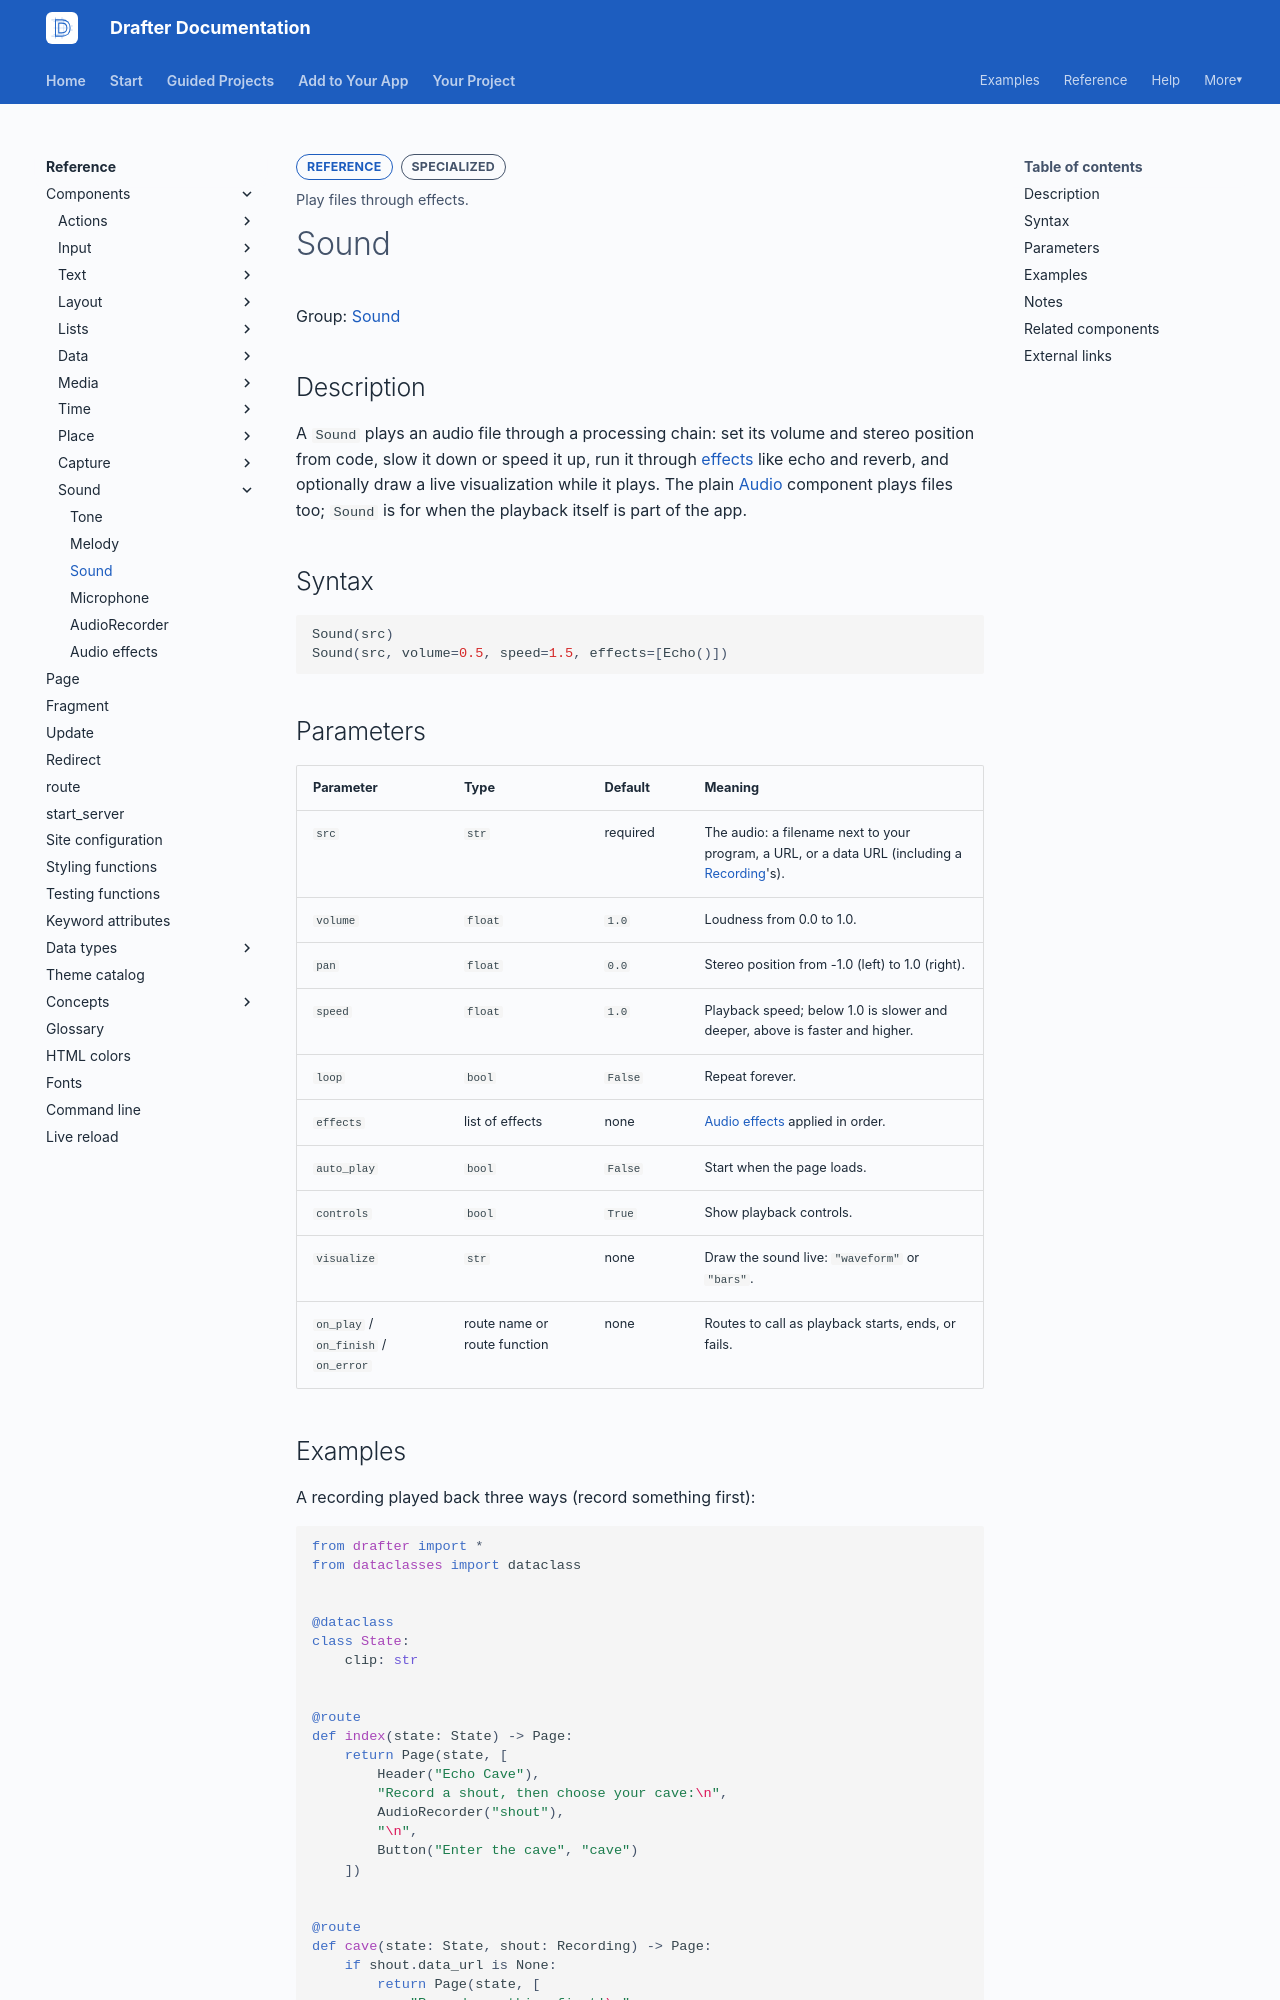

repository: drafter-edu/drafter · page: reference/components/sound/sound/index.html · generator: mkdocs

---
page_type: component
title: Sound
level: L4
audience: S
priority: P2
prereqs: []
symbols:
  - Sound
outcome: Play files through effects.
---

# Sound

Group: [Sound](../index.md#sound)

## Description

A `Sound` plays an audio file through a processing chain: set
its volume and stereo position from code, slow it down or speed
it up, run it through [effects](effects.md) like echo and
reverb, and optionally draw a live visualization while it plays.
The plain [Audio](../media/audio.md) component plays files too;
`Sound` is for when the playback itself is part of the app.

## Syntax

```python
Sound(src)
Sound(src, volume=0.5, speed=1.5, effects=[Echo()])
```

## Parameters

| Parameter | Type | Default | Meaning |
| --------- | ---- | ------- | ------- |
| `src` | `str` | required | The audio: a filename next to your program, a URL, or a data URL (including a [Recording](../../data-types/audio-types.md)'s). |
| `volume` | `float` | `1.0` | Loudness from 0.0 to 1.0. |
| `pan` | `float` | `0.0` | Stereo position from -1.0 (left) to 1.0 (right). |
| `speed` | `float` | `1.0` | Playback speed; below 1.0 is slower and deeper, above is faster and higher. |
| `loop` | `bool` | `False` | Repeat forever. |
| `effects` | list of effects | none | [Audio effects](effects.md) applied in order. |
| `auto_play` | `bool` | `False` | Start when the page loads. |
| `controls` | `bool` | `True` | Show playback controls. |
| `visualize` | `str` | none | Draw the sound live: `"waveform"` or `"bars"`. |
| `on_play` / `on_finish` / `on_error` | route name or route function | none | Routes to call as playback starts, ends, or fails. |
